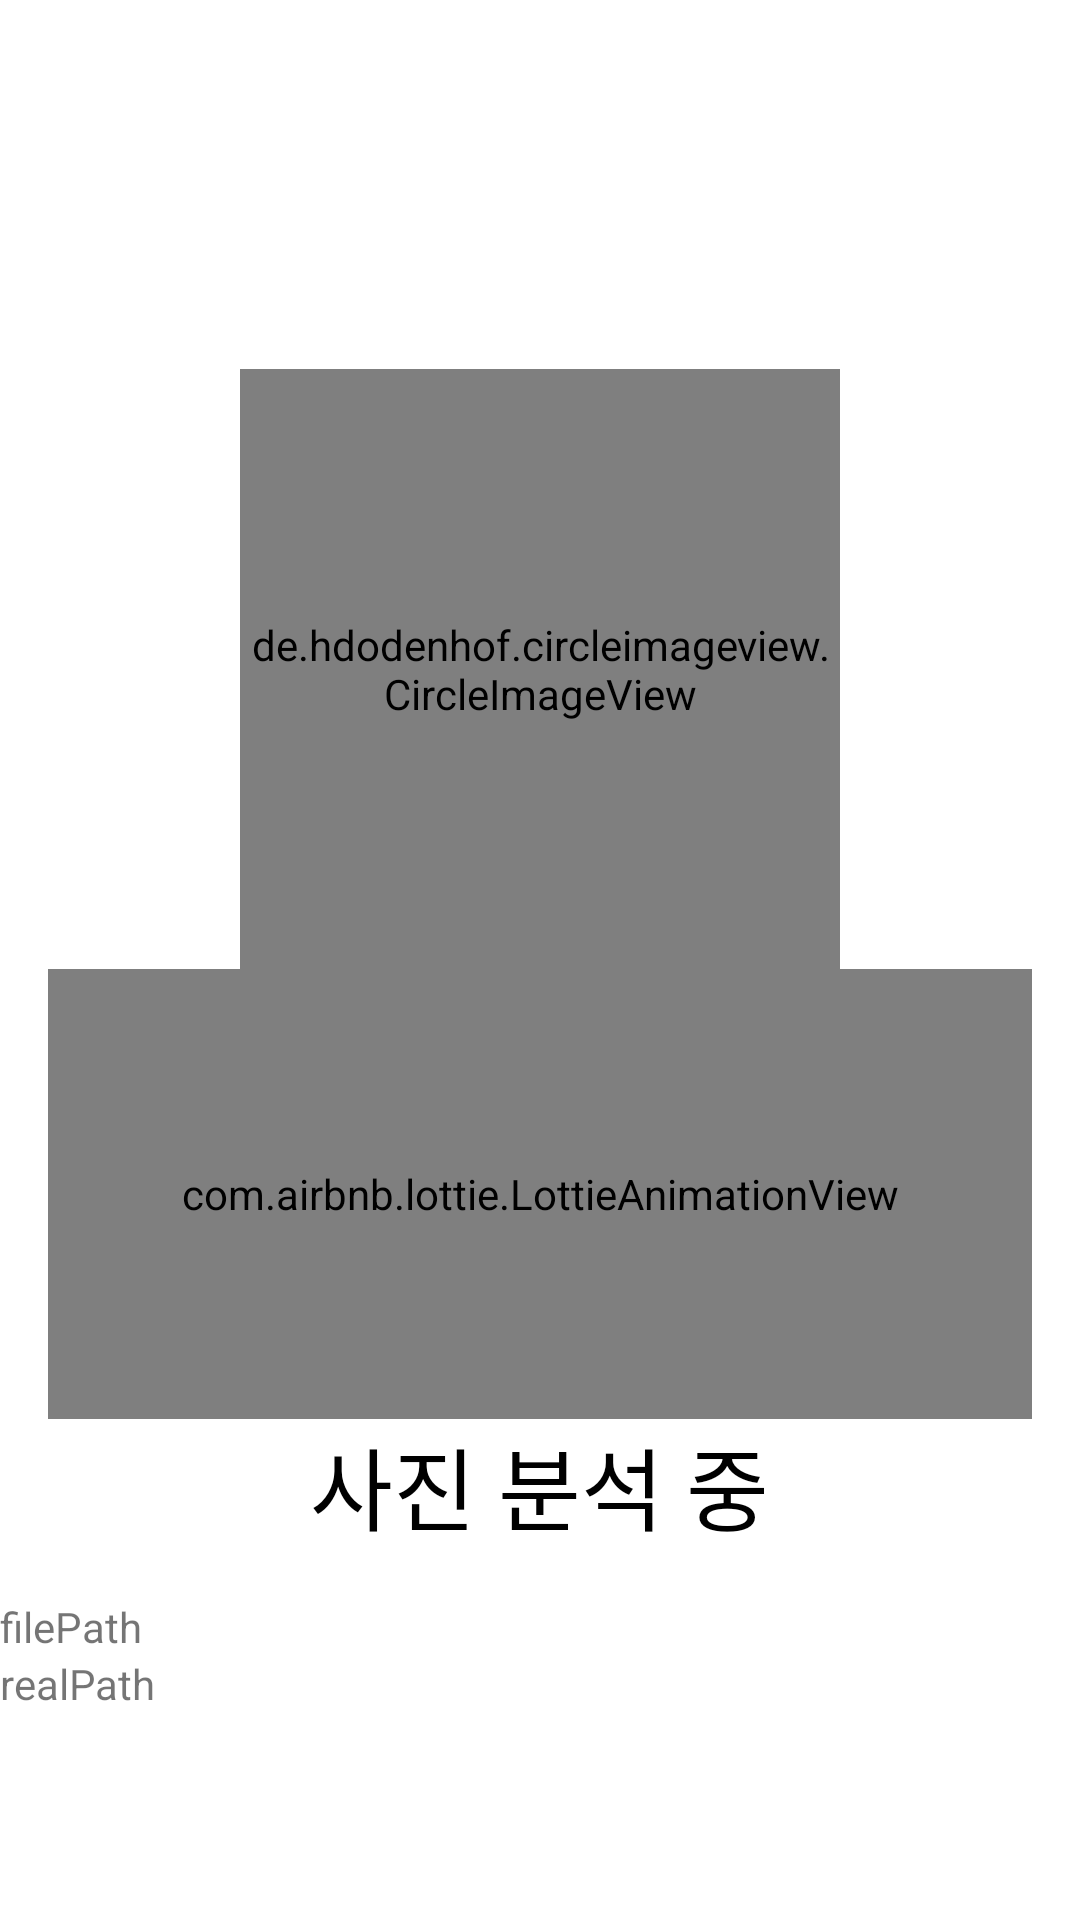

The Android layout XML behind this screen, and the referenced resources:
<!-- AndroidManifest.xml: application theme Theme.MyApplication -->
<!-- res/layout/activity_result.xml -->
<?xml version="1.0" encoding="utf-8"?>
<RelativeLayout xmlns:android="http://schemas.android.com/apk/res/android"
    xmlns:app="http://schemas.android.com/apk/res-auto"
    xmlns:tools="http://schemas.android.com/tools"
    android:layout_width="match_parent"
    android:layout_height="match_parent"
    android:background="#fff"
    tools:context=".ResultActivity">

        <LinearLayout
            android:id="@+id/result_layout"
            android:layout_width="match_parent"
            android:layout_height="wrap_content"
            android:orientation="vertical"
            android:layout_centerInParent="true"
            android:padding="16dp"
            android:layout_marginTop="30dp">

            <de.hdodenhof.circleimageview.CircleImageView
                android:id="@+id/result_Image"
                android:layout_width="200dp"
                android:layout_height="200dp"
                app:civ_border_width="2dp"
                app:civ_border_color="#fff"
                tools:srcCompat="@tools:sample/avatars"
                android:layout_gravity="center" />

            <com.airbnb.lottie.LottieAnimationView
                android:id="@+id/result_loading"
                android:layout_width="match_parent"
                android:layout_height="150dp"
                android:layout_gravity="center"/>

            <TextView
                android:layout_width="wrap_content"
                android:layout_height="wrap_content"
                android:text="사진 분석 중"
                android:textAlignment="center"
                android:textSize="30sp"
                android:fontFamily="@font/regular"
                android:textColor="@color/black"
                android:layout_gravity="center_horizontal"/>


        </LinearLayout>







    <TextView
        android:id="@+id/filePath"
        android:layout_width="wrap_content"
        android:layout_height="wrap_content"
        android:layout_below="@+id/result_layout"
        android:text="filePath"/>
    <TextView
        android:id="@+id/realPath"
        android:layout_width="wrap_content"
        android:layout_height="wrap_content"
        android:layout_below="@+id/filePath"
        android:text="realPath"/>/
    <ImageView
        android:id="@+id/get_img_iv"
        android:layout_width="200dp"
        android:layout_height="200dp"
        android:layout_below="@id/realPath"/>
    <Button
        android:id="@+id/pic_btn"
        android:layout_width="wrap_content"
        android:layout_height="wrap_content"
        android:layout_below="@+id/get_img_iv"
        android:text="사진 선택"/>




</RelativeLayout>
<!-- resources referenced by this layout -->
<resources>
  <style name="Theme.MyApplication" parent="Theme.MaterialComponents.DayNight.DarkActionBar">
          
          <item name="colorPrimary">#000000</item>
          <item name="colorPrimaryVariant">@color/purple_700</item>
          <item name="colorOnPrimary">@color/white</item>
          <item name="windowActionBar">false</item>
          <item name="windowNoTitle">true</item>
          
          <item name="colorSecondary">@color/teal_200</item>
          <item name="colorSecondaryVariant">@color/teal_700</item>
          <item name="colorOnSecondary">@color/black</item>
          
          <item name="android:statusBarColor" tools:targetApi="l">@android:color/transparent</item>
          <item name="android:windowLightStatusBar" tools:targetApi="23">true</item>
          
      </style>
  <!-- not gathered from this repository: default colours our renderer supplied (Android Studio template values) -->
  <color name="purple_700">#FF3700B3</color>
  <color name="teal_200">#FF03DAC5</color>
  <color name="teal_700">#FF018786</color>
  <color name="black">#FF000000</color>
  <color name="white">#FFFFFFFF</color>
</resources>
